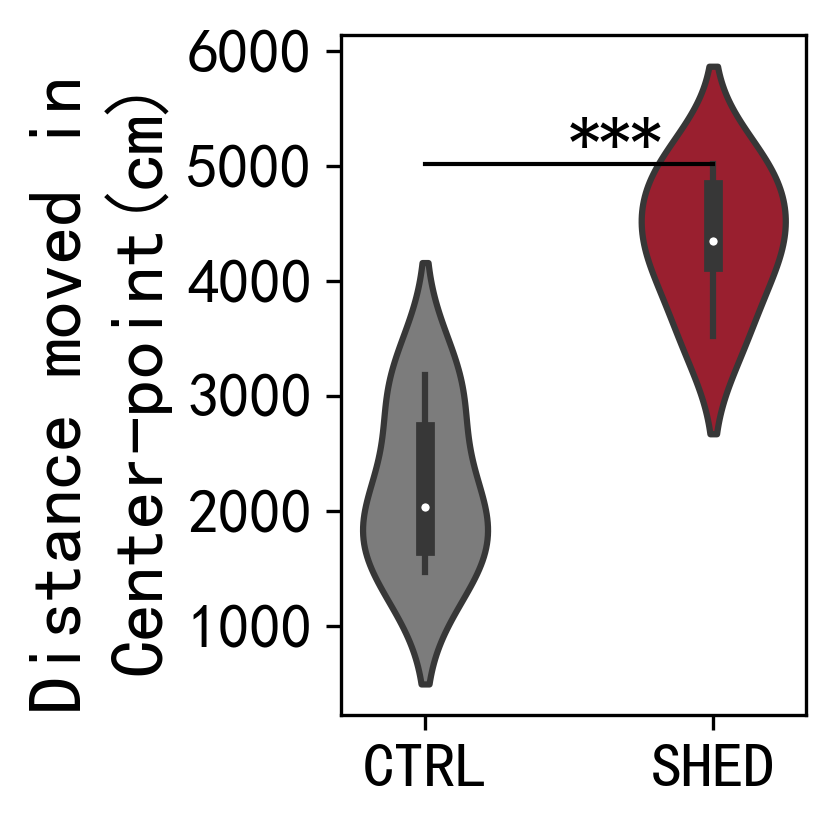

The file beside this chart, header and first rows:
class, value
CON, 1470
CON, 2068
CON, 2909
CON, 2007
CON, 1592
CON, 3188
SHED, 5023
SHED, 4348
SHED, 4168
SHED, 4799
SHED, 3521
